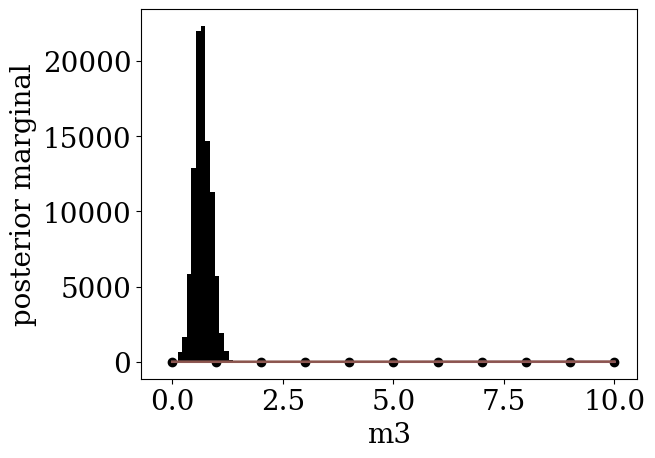

The script that saved this image: (Note: this script raises an exception after producing the figure.)
# Some Python packages.

import numpy as np
import matplotlib as mpl
import matplotlib.pyplot as plt

# Set some parameters to make plots nicer.

plt.rcParams["font.family"] = "serif"
plt.rcParams.update({'font.size': 20})

# Forward problem function. -------------------------------------------------

def forward(m, x, Nm):
    """
    Definition of the forward problem, which is a polynomial of degree Nm-1.

       y= m[0] + m[1]*x + m[2]*x**2.0 + ... + m[Nm-1]*x**(Nm-1) .

    :param m: Coefficients of the polynomial. Numpy array of dimension Nm.
    :param x: Scalar argument of the polynomial.
    :param Nm: Model space dimension.
    :return: Value of the polynomial at x.
    """

    d = 0.0

    for k in range(Nm):
        d+=m[k]*(x**(k))

    return d


# Input parameters for computation of artificial data. ----------------------

# Measurement locations.
x = np.arange(0.0,11.0,1.0)

# Model parameters and model space dimension.
m = np.array([1.0,1.0])
Nm = len(m)

# Standard deviation of the Gaussian errors.
sigma = 2.0

# Fixed random seed to make examples reproducible.
np.random.seed(3)

# Compute artificial data. --------------------------------------------------
d = forward(m, x, Nm) + sigma*np.random.randn(len(x))

# Plot data. ----------------------------------------------------------------

# Plot with errorbars.
plt.plot(x, d, 'ko')
plt.errorbar(x, d, yerr=sigma, xerr=0.0, ecolor='k', ls='none')

# Superimpose regression polynomials up to some degree.
for n in range(5):
    z = np.polyfit(x, d, n)
    p = np.poly1d(z)
    d_fit = p(x)
    plt.plot(x, d_fit)

plt.xlabel('x')
plt.ylabel('d')
plt.show()

# Fixed-dimensional Metropolis-Hastings sampler. ----------------------------

def mh(x, d, sigma, Nm, Nsamples):
    """
    Run the Metropolis-Hastings algorithm to sample the fixed-dimensional posterior.

    All priors on the model parameters are uniform.

    :param x: Measurement locations. Needed to evaluate the forward problem.
    :param d: Data.
    :param sigma: Standard deviation of the data errors.
    :param Nm: Model space dimension.
    :param Nsamples: Total number of samples in the Metropolis-Hastings sampling.
    :return: samples, evidence. Vector containing the samples, plus the evidence.
    """

    #- Initialisation. ------------------------------------------------------

    # Allowable range of the model parameters around 0.
    m_range = 5.0

    # Allocate empty vectors to collect samples.
    samples = np.zeros((Nm, Nsamples))

    # Compute initial misfit.
    m_current = 2.0*m_range*(np.random.rand(Nm)-0.5)
    d_current = forward(m_current, x, Nm)
    x_current = np.sum(((d - d_current)**2.0)/(2.0*sigma**2.0))

    # Assign first sample and start accumulating the evidence.
    samples[:, 0] = m_current
    evidence = np.exp(-x_current)

    # Sampling. -------------------------------------------------------------

    for k in range(1,Nsamples):

        # Test sample and misfit.
        m_test = 2.0 * m_range * (np.random.rand(Nm) - 0.5)
        d_test = forward(m_test, x, Nm)
        x_test = np.sum(((d - d_test) ** 2.0) / (2.0 * sigma ** 2.0))

        # Accumulate evidence.
        evidence += np.exp(-x_test)

        # Metropolis rule (in logarithmic form, to avoid exponential overflow).
        p = np.minimum(0.0, -x_test+x_current)
        if p >= np.log(np.random.rand(1)):
            m_current = m_test
            x_current = x_test

        samples[:, k] = m_current

    return samples, evidence

# Input parameters. ---------------------------------------------------------

# Estimated standard deviation of the data errors.
sigma=2.0

# Maximum allowable dimension of the model space.
Nm_max=4

# Total number of samples in each fixed-dimensional sampler.
Nsamples=100000

# Run fixed dimensional sampler. --------------------------------------------

# Initialise lists for the samples and for the evidence.
s=[]
e=[]

# Individual, fixed-dimensional Metropolis-Hastings runs.
for Nm in range(1, Nm_max+1):
    samples, evidence = mh(x, d, sigma, Nm, Nsamples)
    s.append(samples)
    e.append(evidence)

# Plot some fixed-dimensional marginals. ------------------------------------

# Fixed model space dimension to plot.
dimension=2
# Model parameter index to plot. (Between 0 and dimension-1.)
parameter=1

plt.hist(s[dimension-1][parameter,:], bins=15, color='k')
plt.xlabel('m'+str(dimension+1))
plt.ylabel('posterior marginal')
plt.show()

# Total (unnormalised) evidence.
e_total = sum(e)
e = e/e_total

# Plot marginal for dimension.
x = np.arange(1, Nm_max+1)
plt.bar(x, e, align='center', color='k')
plt.yscale('log', nonposy='clip')
plt.xlabel('dimension')
plt.ylabel('posterior')
plt.show()